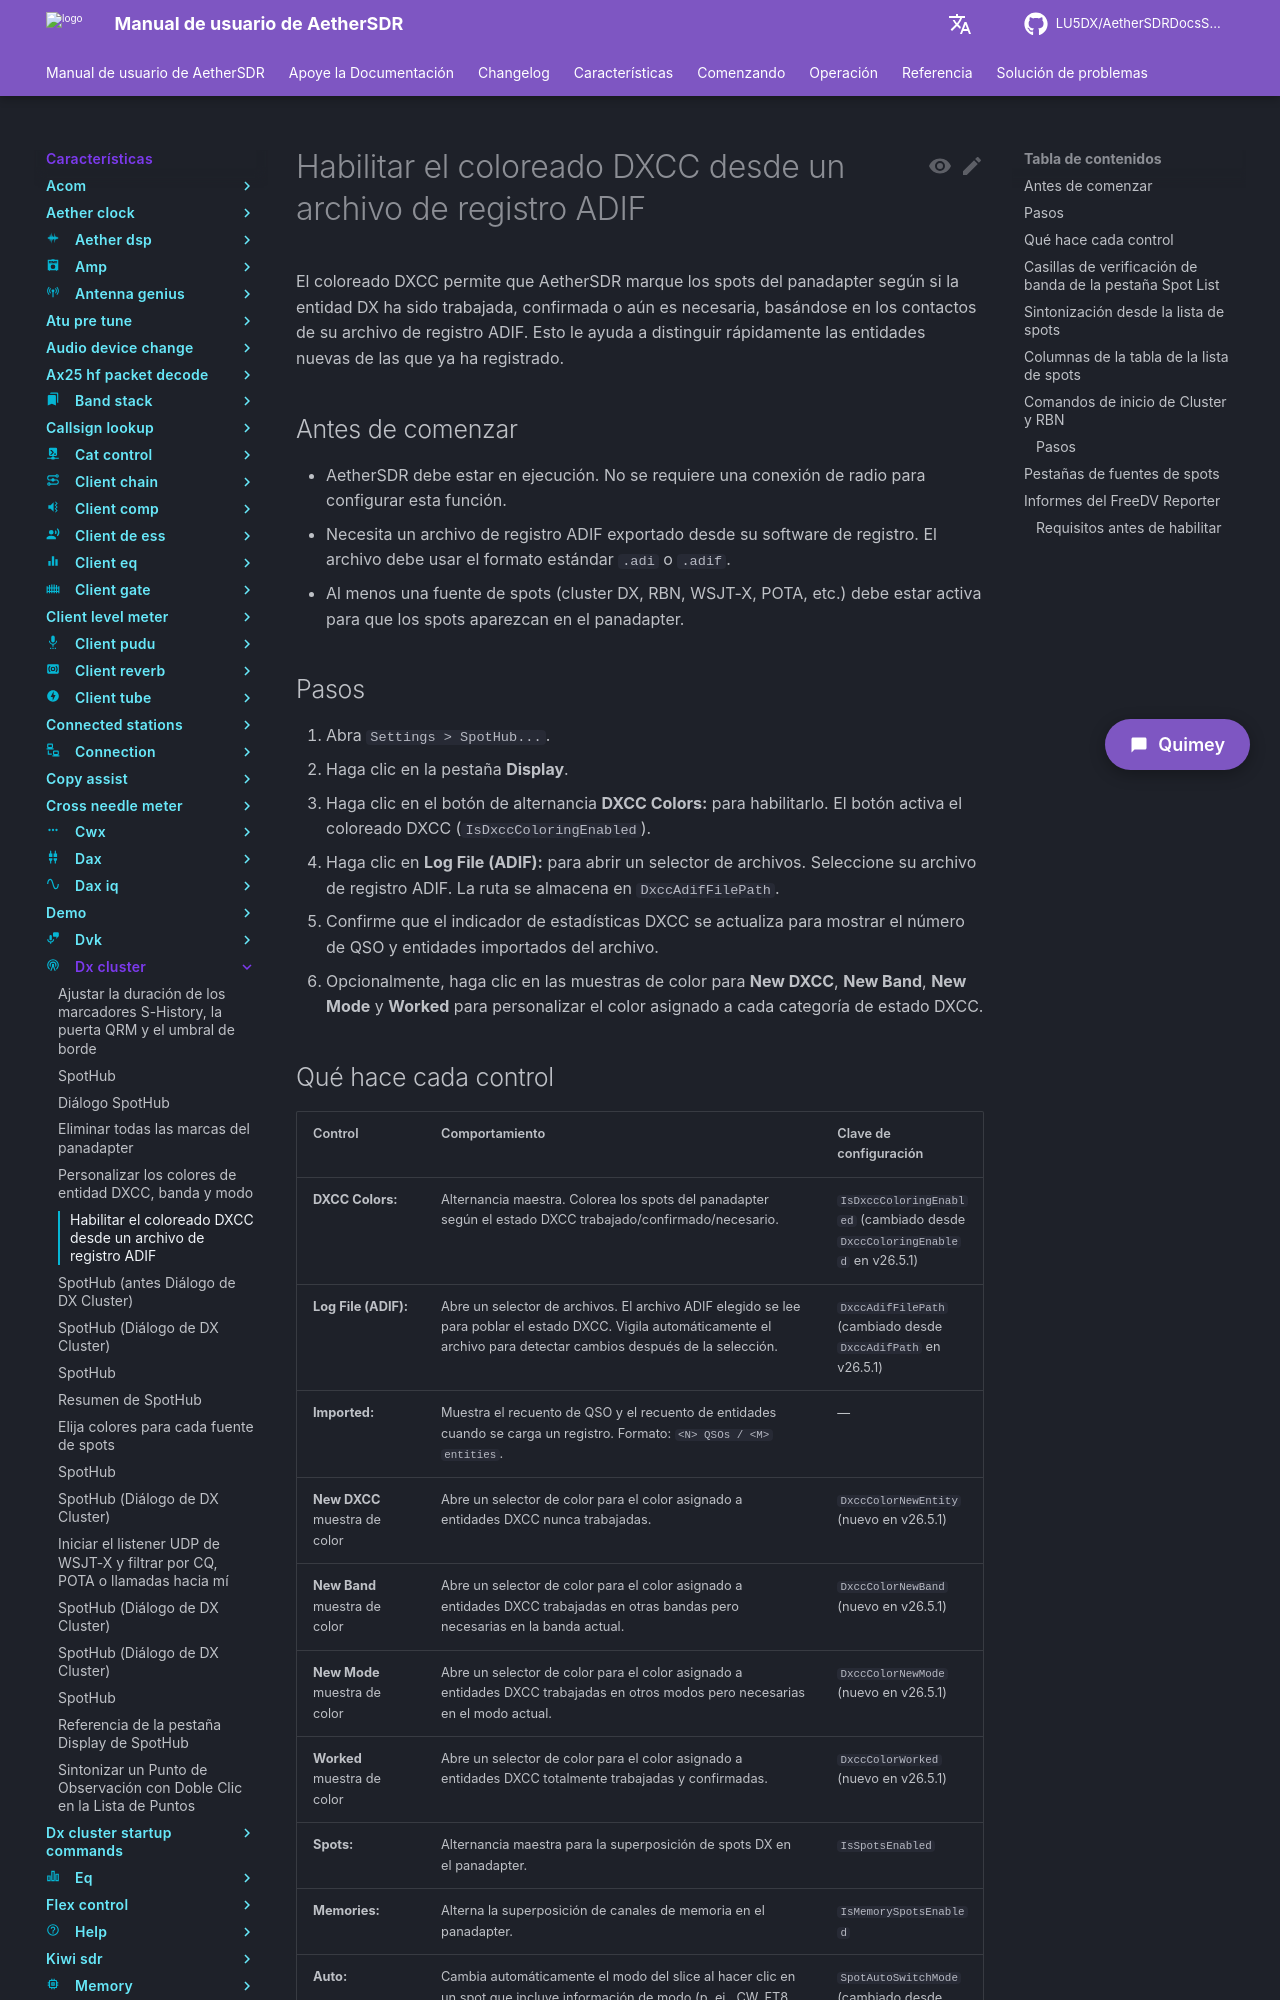

repository: LU5DX/AetherSDRDocsSpanish · page: 26.8.4/features/dx-cluster/enable-dxcc-coloring-from-an-adif-log/index.html · generator: mkdocs

# Habilitar el coloreado DXCC desde un archivo de registro ADIF

El coloreado DXCC permite que AetherSDR marque los spots del panadapter según si la entidad DX ha sido trabajada, confirmada o aún es necesaria, basándose en los contactos de su archivo de registro ADIF. Esto le ayuda a distinguir rápidamente las entidades nuevas de las que ya ha registrado.

## Antes de comenzar

- AetherSDR debe estar en ejecución. No se requiere una conexión de radio para configurar esta función.
- Necesita un archivo de registro ADIF exportado desde su software de registro. El archivo debe usar el formato estándar `.adi` o `.adif`.
- Al menos una fuente de spots (cluster DX, RBN, WSJT-X, POTA, etc.) debe estar activa para que los spots aparezcan en el panadapter.

## Pasos

1. Abra `Settings > SpotHub...`.
2. Haga clic en la pestaña **Display**.
3. Haga clic en el botón de alternancia **DXCC Colors:** para habilitarlo. El botón activa el coloreado DXCC (`IsDxccColoringEnabled`).
4. Haga clic en **Log File (ADIF):** para abrir un selector de archivos. Seleccione su archivo de registro ADIF. La ruta se almacena en `DxccAdifFilePath`.
5. Confirme que el indicador de estadísticas DXCC se actualiza para mostrar el número de QSO y entidades importados del archivo.
6. Opcionalmente, haga clic en las muestras de color para **New DXCC**, **New Band**, **New Mode** y **Worked** para personalizar el color asignado a cada categoría de estado DXCC.
